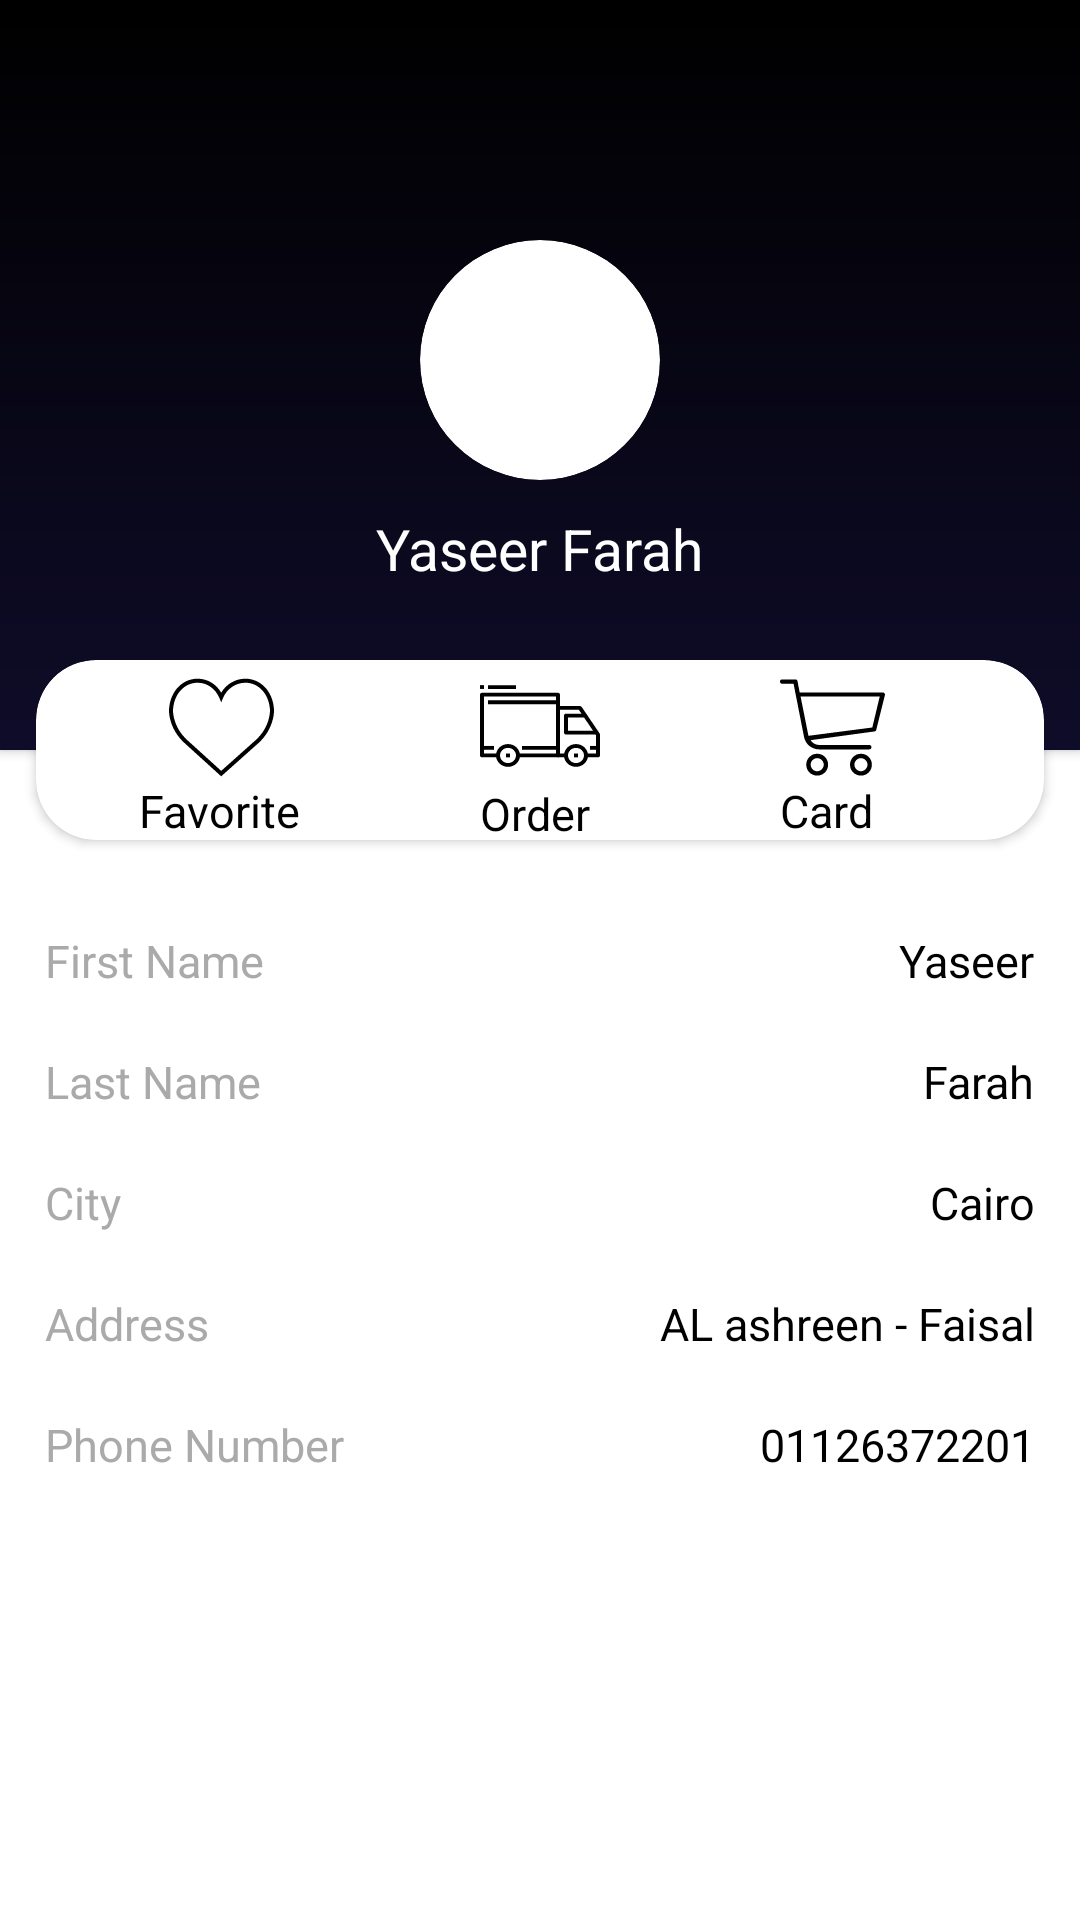

Android layout source for this screen:
<!-- AndroidManifest.xml: application theme AppTheme -->
<!-- res/layout/user_profile.xml -->
<?xml version="1.0" encoding="utf-8"?>
<android.support.constraint.ConstraintLayout xmlns:android="http://schemas.android.com/apk/res/android"
    android:layout_width="match_parent"
    android:layout_height="match_parent"
    xmlns:app="http://schemas.android.com/apk/res-auto"
    xmlns:tools="http://schemas.android.com/tools"
    tools:context="yaseerfarah22.com.ozet_design.View.Personal_page">

    <RelativeLayout
        android:layout_width="match_parent"
        android:layout_height="match_parent"
        android:background="@color/white"

        >




        <android.support.v7.widget.CardView
            android:layout_width="match_parent"
            android:layout_height="250dp"
            app:cardCornerRadius="0dp"
            android:id="@+id/blackview"
            >
            <ImageView
                android:layout_width="match_parent"
                android:layout_height="match_parent"
                android:background="@drawable/gradiance"
                />

        </android.support.v7.widget.CardView>


        <ImageButton
            android:layout_width="wrap_content"
            android:layout_height="wrap_content"
            android:background="@drawable/ic_keyboard_backspace_black_24dp"
            android:layout_marginLeft="13dp"
            android:layout_marginTop="15dp"
            android:elevation="3dp"
            android:scaleType="fitXY"
            />


        <android.support.v7.widget.CardView
            android:layout_width="80dp"
            android:layout_height="80dp"
            android:id="@+id/person_card"
            app:cardCornerRadius="40dp"
            android:elevation="12dp"

            android:layout_centerHorizontal="true"
            android:layout_marginTop="80dp"


            >


            <ImageView
                android:layout_width="match_parent"
                android:layout_height="80dp"
                android:background="@mipmap/man"
                android:scaleType="centerCrop"

                />

        </android.support.v7.widget.CardView>


        <TextView
            android:layout_width="wrap_content"
            android:layout_height="wrap_content"
            android:text="Yaseer Farah"
            android:layout_below="@+id/person_card"
            android:layout_centerInParent="true"
            android:layout_marginTop="10dp"
            android:textSize="19sp"
            android:elevation="3dp"
            android:textColor="@android:color/white"
            />




        <android.support.v7.widget.CardView
            android:layout_width="match_parent"
            android:layout_height="60dp"
            android:layout_alignParentStart="true"
            android:id="@+id/card_navigation"
            app:cardCornerRadius="20dp"
            android:layout_alignParentTop="true"
            android:layout_marginTop="220dp"
            android:layout_marginRight="12dp"
            android:layout_marginLeft="12dp"
            android:background="@android:drawable/dialog_holo_light_frame"

            >

            <RelativeLayout
                android:layout_width="match_parent"
                android:layout_height="match_parent"


                >






                <LinearLayout
                    android:layout_width="wrap_content"
                    android:layout_height="wrap_content"
                    android:id="@+id/like"
                    android:layout_toLeftOf="@+id/ship"
                    android:layout_marginTop="5dp"
                    android:layout_marginRight="60dp"
                    android:orientation="vertical"
                    >

                    <ImageButton
                        android:layout_width="35dp"
                        android:layout_height="35dp"
                        android:layout_marginLeft="10dp"
                        android:background="@drawable/ic_like" />
                    <TextView
                        android:layout_width="wrap_content"
                        android:layout_height="wrap_content"
                        android:text="Favorite"
                        android:textSize="15sp"
                        android:textColor="@color/black"
                        />

                </LinearLayout>


                <LinearLayout
                    android:layout_width="wrap_content"
                    android:layout_height="wrap_content"
                    android:id="@+id/ship"
                    android:layout_centerHorizontal="true"
                    android:layout_marginTop="3dp"
                    android:orientation="vertical"
                    >

                    <ImageButton
                        android:layout_width="40dp"
                        android:layout_height="38dp"

                        android:scaleType="fitXY"
                        android:background="@drawable/ic_truck" />

                    <TextView
                        android:layout_width="wrap_content"
                        android:layout_height="wrap_content"
                        android:text="Order"
                        android:textSize="15sp"
                        android:textColor="@color/black"
                        />

                </LinearLayout>




                <LinearLayout
                    android:layout_width="wrap_content"
                    android:layout_height="wrap_content"
                    android:id="@+id/card"
                    android:layout_toRightOf="@+id/ship"
                    android:layout_marginTop="5dp"
                    android:layout_marginLeft="60dp"
                    android:orientation="vertical"
                    >

                    <ImageButton
                        android:layout_width="35dp"
                        android:layout_height="35dp"

                        android:background="@drawable/ic_shopping_cart"

                        />
                    <TextView
                        android:layout_width="wrap_content"
                        android:layout_height="wrap_content"
                        android:text="Card"
                        android:textSize="15sp"
                        android:textColor="@color/black"
                        />

                </LinearLayout>








            </RelativeLayout>

        </android.support.v7.widget.CardView>



        <RelativeLayout
            android:layout_width="match_parent"
            android:layout_height="wrap_content"
            android:layout_below="@+id/card_navigation"

            >
            <TextView
                android:layout_width="wrap_content"
                android:layout_height="wrap_content"
                android:text="First Name"
                android:id="@+id/first"
                android:textColor="@color/grey"
                android:textSize="15sp"
                android:layout_marginLeft="15dp"
                android:layout_marginTop="30dp"
                />
            <TextView
                android:layout_width="wrap_content"
                android:layout_height="wrap_content"
                android:text="Yaseer"
                android:id="@+id/Anfirst"
                android:layout_alignParentRight="true"
                android:textColor="@color/black"
                android:textSize="15sp"
                android:layout_marginRight="15dp"
                android:layout_marginTop="30dp"
                />

            <TextView
                android:layout_width="wrap_content"
                android:layout_height="wrap_content"
                android:text="Last Name"
                android:id="@+id/last"
                android:layout_below="@+id/first"
                android:textColor="@color/grey"
                android:textSize="15sp"
                android:layout_marginLeft="15sp"
                android:layout_marginTop="20dp"
                />


            <TextView
                android:layout_width="wrap_content"
                android:layout_height="wrap_content"
                android:text="Farah"
                android:id="@+id/Anlast"
                android:layout_below="@+id/first"
                android:textColor="@color/black"
                android:textSize="15sp"
                android:layout_alignParentRight="true"
                android:layout_marginRight="15dp"
                android:layout_marginTop="20dp"
                />


            <TextView
                android:layout_width="wrap_content"
                android:layout_height="wrap_content"
                android:text="City"
                android:id="@+id/city"
                android:layout_below="@+id/last"
                android:textColor="@color/grey"
                android:textSize="15sp"
                android:layout_marginLeft="15dp"
                android:layout_marginTop="20dp"
                />


            <TextView
                android:layout_width="wrap_content"
                android:layout_height="wrap_content"
                android:text="Cairo"
                android:id="@+id/Ancity"
                android:layout_below="@+id/last"
                android:textColor="@color/black"
                android:textSize="15sp"
                android:layout_alignParentRight="true"
                android:layout_marginRight="15dp"
                android:layout_marginTop="20dp"
                />

            <TextView
                android:layout_width="wrap_content"
                android:layout_height="wrap_content"
                android:text="Address"
                android:id="@+id/address"
                android:layout_below="@+id/city"
                android:textColor="@color/grey"
                android:textSize="15sp"
                android:layout_marginLeft="15dp"
                android:layout_marginTop="20dp"
                />


            <TextView
                android:layout_width="wrap_content"
                android:layout_height="wrap_content"
                android:text="AL ashreen - Faisal"
                android:id="@+id/anaddress"
                android:layout_below="@+id/city"
                android:textColor="@color/black"
                android:textSize="15sp"
                android:layout_alignParentRight="true"
                android:layout_marginRight="15dp"
                android:layout_marginTop="20dp"
                />


            <TextView
                android:layout_width="wrap_content"
                android:layout_height="wrap_content"
                android:text="Phone Number"
                android:id="@+id/phone"
                android:layout_below="@+id/address"
                android:textColor="@color/grey"
                android:textSize="15sp"
                android:layout_marginLeft="15dp"
                android:layout_marginTop="20dp"
                />
            <TextView
                android:layout_width="wrap_content"
                android:layout_height="wrap_content"
                android:text="01126372201"
                android:id="@+id/anphone"
                android:layout_below="@+id/address"
                android:textColor="@color/black"
                android:textSize="15sp"
                android:layout_alignParentRight="true"
                android:layout_marginRight="15dp"
                android:layout_marginTop="20dp"
                />



        </RelativeLayout>



    </RelativeLayout>

</android.support.constraint.ConstraintLayout>
<!-- resources referenced by this layout -->
<resources>
  <color name="black">#000000</color>
  <color name="grey">#aaaaaa</color>
  <color name="white">#FFFFFF</color>
  <!-- drawable gradiance (drawable) -->
  <?xml version="1.0" encoding="utf-8"?>
  <shape xmlns:android="http://schemas.android.com/apk/res/android">
      <gradient android:startColor="#0f0c29"
          android:endColor="@color/black"
          android:angle="90"/>
  
  </shape>
  <!-- drawable ic_like (drawable) -->
  <vector xmlns:android="http://schemas.android.com/apk/res/android"
          android:width="51dp"
          android:height="51dp"
          android:viewportWidth="51.997"
          android:viewportHeight="51.997">
      <path
          android:fillColor="#FF000000"
          android:pathData="M51.91,16.24C51.15,7.89 45.24,1.83 37.84,1.83c-4.93,0 -9.44,2.65 -11.98,6.91c-2.52,-4.31 -6.85,-6.91 -11.7,-6.91c-7.4,0 -13.31,6.06 -14.07,14.41c-0.06,0.37 -0.31,2.31 0.44,5.48c1.08,4.57 3.57,8.72 7.2,12.01l18.11,16.44l18.43,-16.44c3.63,-3.29 6.12,-7.45 7.2,-12.01C52.22,18.55 51.97,16.61 51.91,16.24zM49.52,21.26c-0.98,4.17 -3.27,7.97 -6.59,10.98L25.85,47.48L9.07,32.25c-3.33,-3.02 -5.61,-6.82 -6.6,-10.99c-0.71,-3 -0.42,-4.69 -0.42,-4.7l0.01,-0.1C2.72,9.14 7.81,3.83 14.16,3.83c4.69,0 8.81,2.88 10.77,7.51l0.92,2.18l0.92,-2.18c1.93,-4.56 6.27,-7.51 11.07,-7.51c6.35,0 11.43,5.31 12.1,12.73C49.94,16.57 50.23,18.26 49.52,21.26z"/>
  </vector>
  <!-- drawable ic_shopping_cart (drawable) -->
  <vector xmlns:android="http://schemas.android.com/apk/res/android"
          android:width="512dp"
          android:height="512dp"
          android:viewportWidth="512.0"
          android:viewportHeight="512.0">
      <path
          android:fillColor="#FF000000"
          android:pathData="M509.9,89.6c-2.1,-2.1 -4.3,-4.3 -8.5,-4.3H96L85.3,29.9c0,-4.3 -6.4,-8.5 -10.7,-8.5h-64C4.3,21.3 0,25.6 0,32c0,6.4 4.3,10.7 10.7,10.7h55.5l51.2,260.3c6.4,34.1 38.4,59.7 72.5,59.7H435.2c6.4,0 10.7,-4.3 10.7,-10.7c0,-6.4 -4.3,-10.7 -10.7,-10.7H192c-17.1,0 -34.1,-8.5 -42.7,-23.5L460.8,275.2c4.3,0 8.5,-4.3 8.5,-8.5L512,96C512,96 512,91.7 509.9,89.6zM450.1,256l-311.5,40.5l-38.4,-192H486.4L450.1,256z"/>
      <path
          android:fillColor="#FF000000"
          android:pathData="M181.3,384C151.5,384 128,407.5 128,437.3c0,29.9 23.5,53.3 53.3,53.3c29.9,0 53.3,-23.5 53.3,-53.3C234.7,407.5 211.2,384 181.3,384zM181.3,469.3c-17.1,0 -32,-14.9 -32,-32s14.9,-32 32,-32c17.1,0 32,14.9 32,32S198.4,469.3 181.3,469.3z"/>
      <path
          android:fillColor="#FF000000"
          android:pathData="M394.7,384c-29.9,0 -53.3,23.5 -53.3,53.3c0,29.9 23.5,53.3 53.3,53.3c29.9,0 53.3,-23.5 53.3,-53.3C448,407.5 424.5,384 394.7,384zM394.7,469.3c-17.1,0 -32,-14.9 -32,-32s14.9,-32 32,-32c17.1,0 32,14.9 32,32S411.7,469.3 394.7,469.3z"/>
  </vector>
  <!-- drawable ic_truck: vector/xml drawable (drawable, 2265 chars, omitted) -->
  <style name="AppTheme" parent="Theme.AppCompat.Light.DarkActionBar">
          
          <item name="colorPrimary">@color/colorPrimary</item>
          <item name="colorPrimaryDark">@color/colorPrimaryDark</item>
          <item name="colorAccent">@color/colorAccent</item>
          <item name="windowActionBar">false</item>
          <item name="windowNoTitle">true</item>
          <item name="android:windowContentTransitions" tools:targetApi="lollipop">true</item>
          <item name="drawerArrowStyle">@style/DrawerArrowStyle</item>
      </style>
  <color name="colorPrimary">#000000</color>
  <color name="colorPrimaryDark">#000000</color>
  <color name="colorAccent">#FF4081</color>
  <style name="DrawerArrowStyle" parent="Widget.AppCompat.DrawerArrowToggle">
          <item name="color">@android:color/white</item>
      </style>
</resources>
